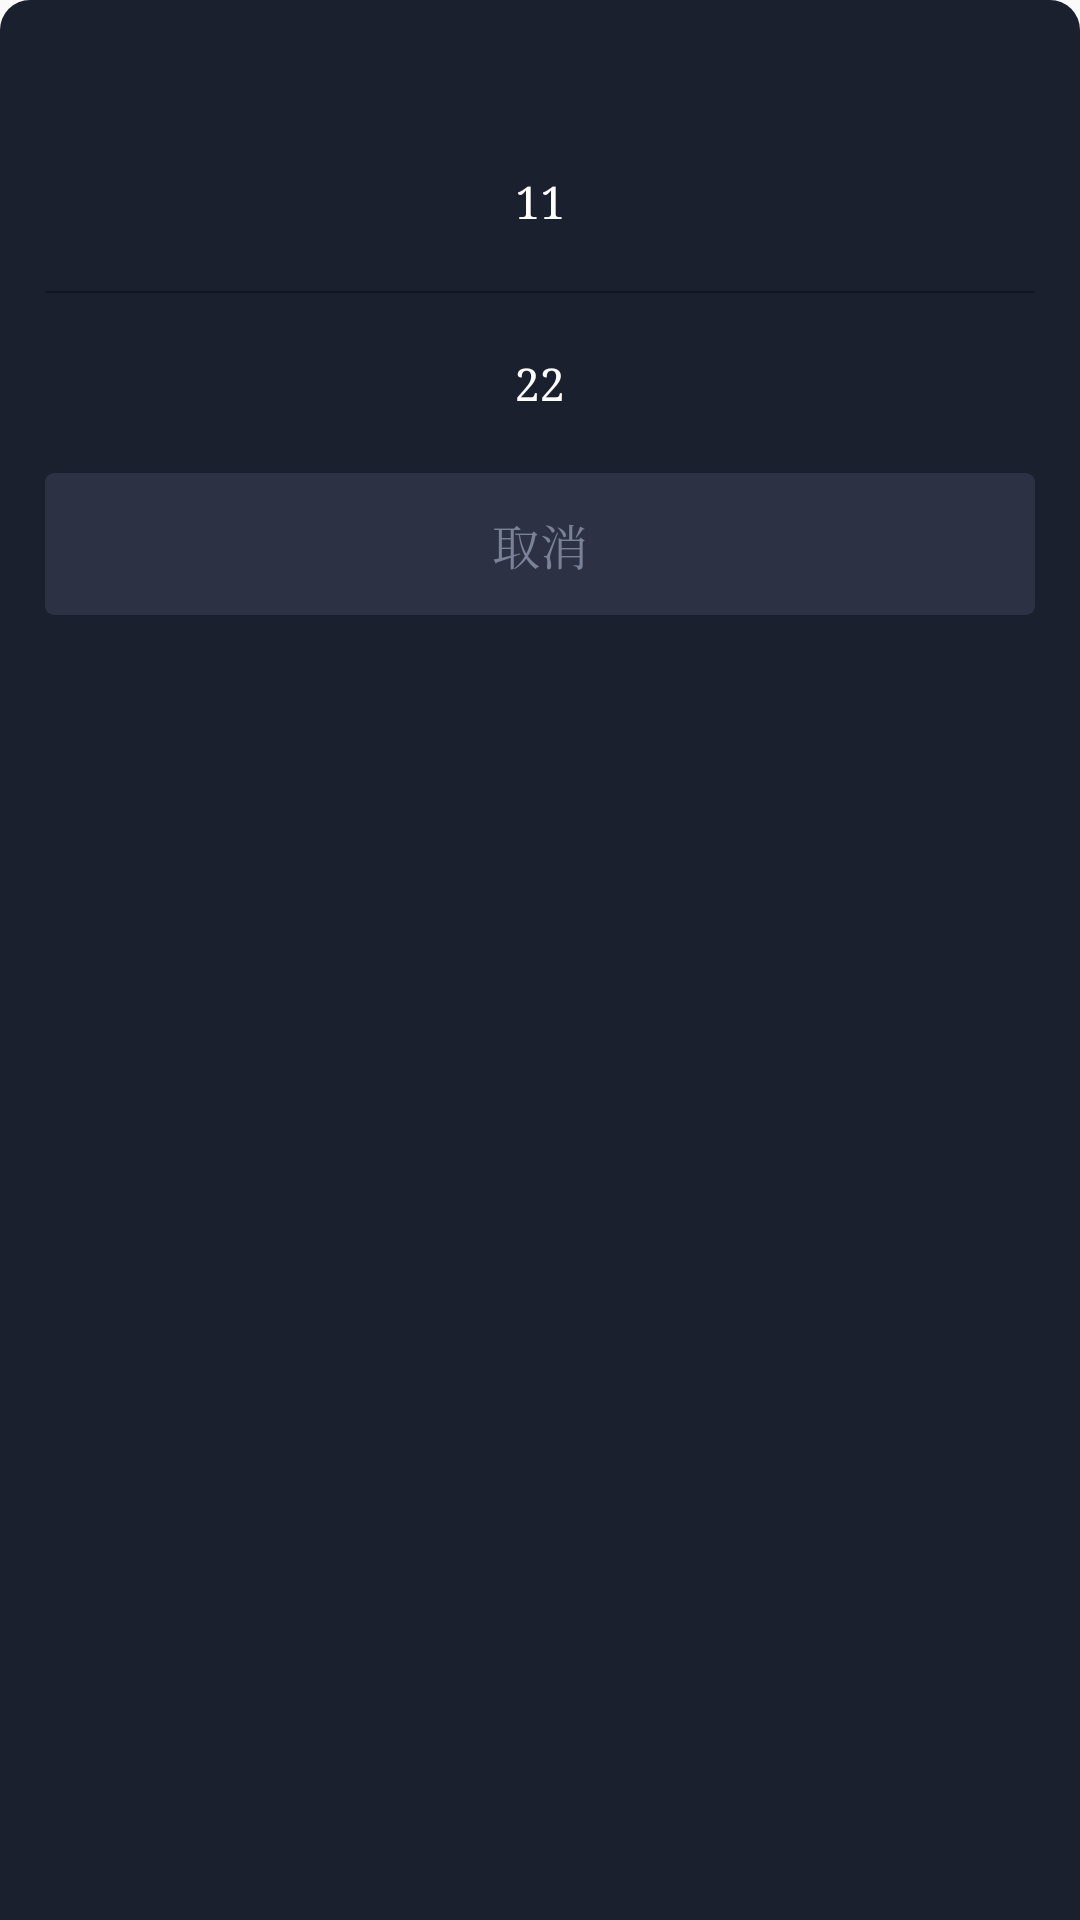

Layout XML and referenced resources for this Android screen:
<!-- AndroidManifest.xml: application theme AppTheme -->
<!-- res/layout/dialog_double_select.xml -->
<?xml version="1.0" encoding="utf-8"?>
<androidx.constraintlayout.widget.ConstraintLayout xmlns:android="http://schemas.android.com/apk/res/android"
    xmlns:app="http://schemas.android.com/apk/res-auto"
    xmlns:tools="http://schemas.android.com/tools"
    android:layout_width="match_parent"
    android:layout_height="wrap_content"
    android:background="@drawable/dialog_bg_10_break"
    android:paddingLeft="15dp"
    android:paddingRight="15dp"
    android:paddingBottom="20dp"
    tools:ignore="MissingConstraints"
    >

    <androidx.appcompat.widget.AppCompatTextView
        android:id="@+id/tv_title"
        android:layout_width="wrap_content"
        android:layout_height="wrap_content"
        android:layout_marginTop="20dp"
        android:textColor="@color/text_second_color"
        android:layout_marginBottom="10dp"
        android:textSize="13sp"
        app:layout_constraintRight_toRightOf="parent"
        app:layout_constraintLeft_toLeftOf="parent"
        app:layout_constraintTop_toTopOf="parent" />

    <androidx.appcompat.widget.AppCompatTextView
        android:gravity="center"
        android:id="@+id/tv_one"
        android:layout_width="match_parent"
        android:layout_height="wrap_content"
        android:text="11"
        android:layout_marginTop="20dp"
        android:textColor="@color/text_main_color"
        android:textSize="15sp"
        app:layout_constraintTop_toBottomOf="@+id/tv_title" />
    <androidx.constraintlayout.widget.ConstraintLayout
        android:layout_marginTop="20dp"
        android:id="@+id/cl_line"
        app:layout_constraintTop_toBottomOf="@+id/tv_one"
        android:layout_width="match_parent"
        android:layout_height="wrap_content">
        <include layout="@layout/layout_line"></include>
    </androidx.constraintlayout.widget.ConstraintLayout>
    <androidx.appcompat.widget.AppCompatTextView
        app:layout_goneMarginTop="20dp"
        android:gravity="center"
        android:id="@+id/tv_two"
        android:layout_width="match_parent"
        android:text="22"
        android:layout_height="wrap_content"
        android:layout_marginTop="20dp"
        android:textColor="@color/text_main_color"
        android:textSize="15sp"
        app:layout_constraintTop_toBottomOf="@+id/cl_line"
         />


    <androidx.appcompat.widget.AppCompatTextView
        android:paddingBottom="12dp"
        android:paddingTop="12dp"
        android:id="@+id/text_cancel"
        android:layout_width="match_parent"
        android:layout_height="wrap_content"
        android:layout_marginTop="20dp"
        android:background="@drawable/btn_dis_3_break"
        android:gravity="center"
        android:text="取消"
        android:textColor="@color/text_second_color"
        android:textSize="16sp"
        app:layout_constraintLeft_toLeftOf="parent"
        app:layout_constraintTop_toBottomOf="@+id/tv_two" />

</androidx.constraintlayout.widget.ConstraintLayout>
<!-- res/layout/layout_line.xml (included above) -->
<?xml version="1.0" encoding="utf-8"?>
<LinearLayout xmlns:android="http://schemas.android.com/apk/res/android"
    android:layout_width="match_parent"
    android:layout_height="wrap_content">
    <View
        android:id="@+id/view_line"
        android:layout_width="match_parent"
        android:layout_height="0.5dp"
        android:background="@color/home_line" />
</LinearLayout>
<!-- resources referenced by this layout -->
<resources>
  <color name="home_line">#121622</color>
  <color name="text_main_color">#ffffff</color>
  <color name="text_second_color">#798296</color>
  <!-- drawable btn_dis_3_break (drawable) -->
  <?xml version="1.0" encoding="utf-8"?>
  <shape xmlns:android="http://schemas.android.com/apk/res/android">
      <corners android:radius="3dp"></corners>
      <solid android:color="#2C3144"/>
  </shape>
  <!-- drawable dialog_bg_10_break (drawable) -->
  <?xml version="1.0" encoding="utf-8"?>
  <shape xmlns:android="http://schemas.android.com/apk/res/android">
      <corners android:topLeftRadius="10dp"
          android:topRightRadius="10dp"/>
      <solid android:color="@color/dialog_bg_10_break"/>
  
  </shape>
  <style name="AppTheme" parent="Theme.AppCompat.Light.DarkActionBar">
          
          <item name="windowActionBar">false</item>
          <item name="windowNoTitle">true</item>
          <item name="android:typeface">serif</item>
      </style>
  <color name="dialog_bg_10_break">#FF1A202E</color>
</resources>
